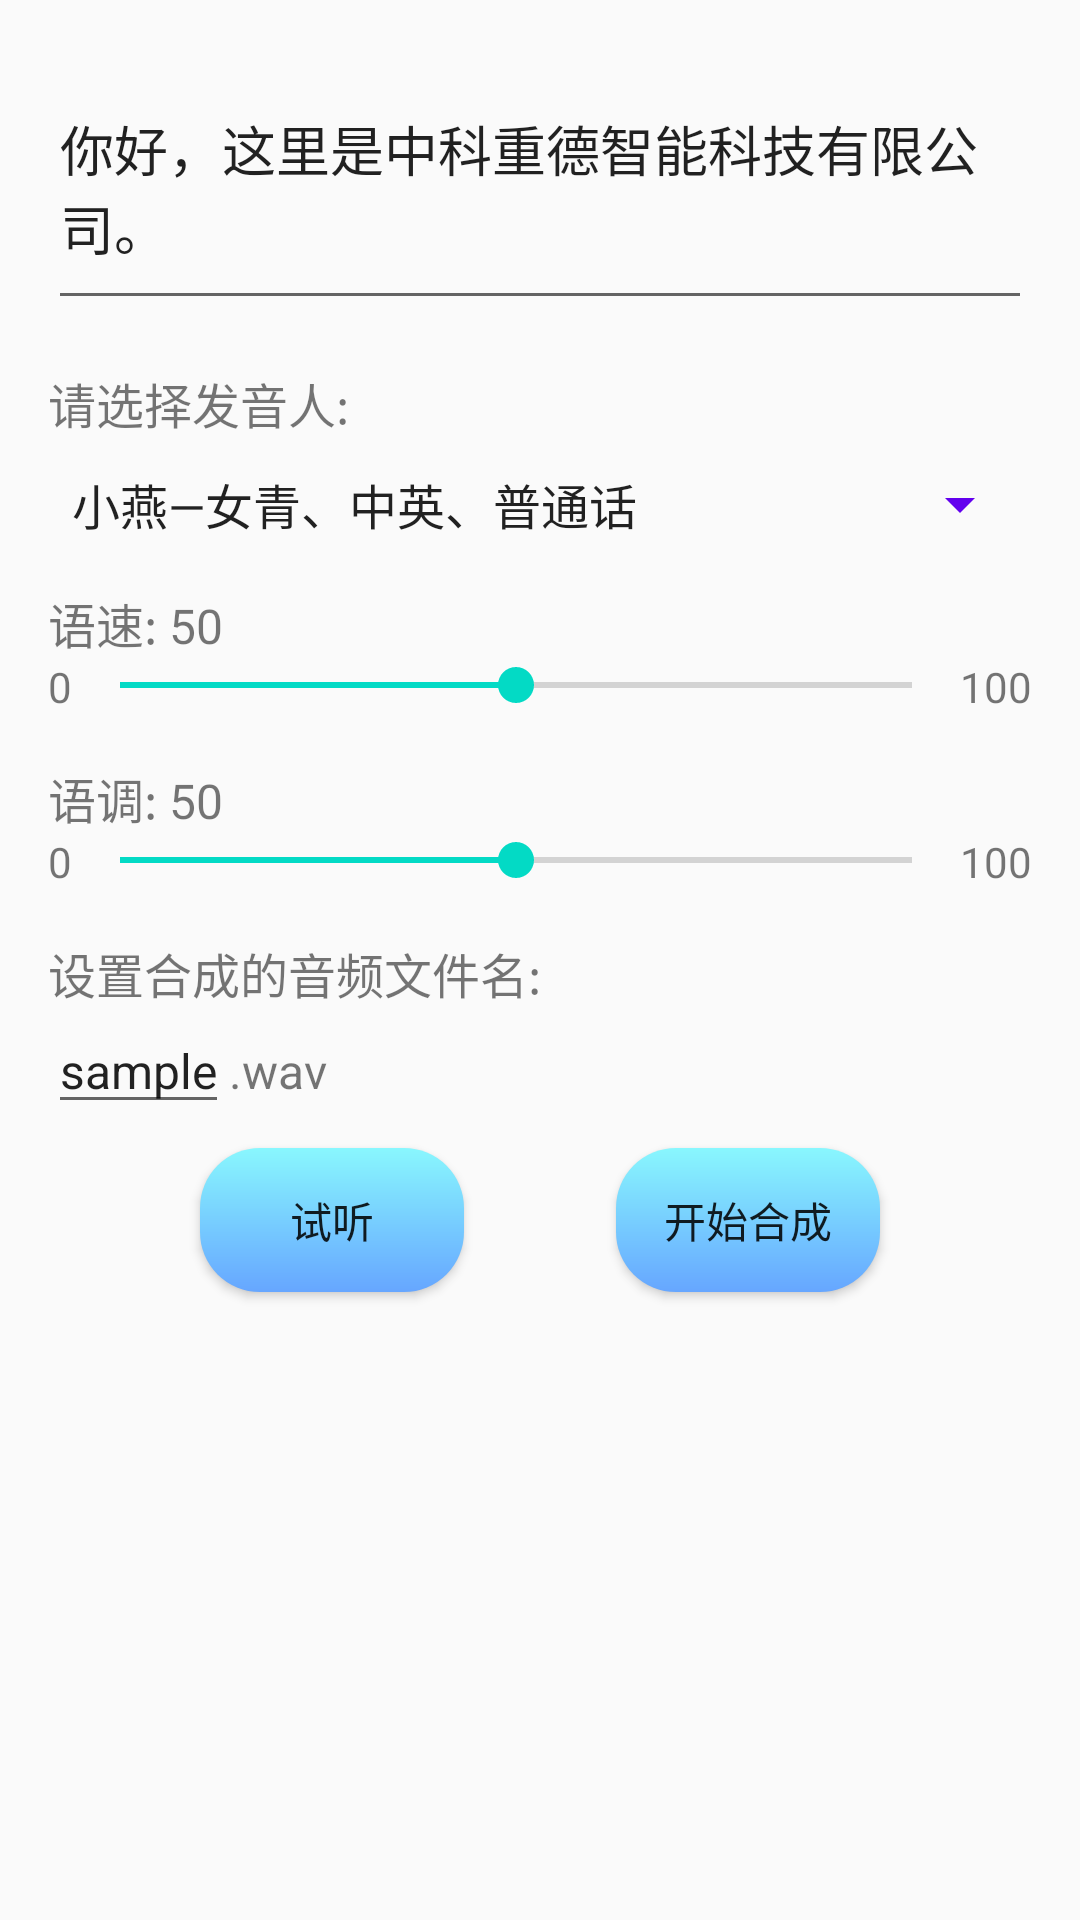

Here is an Android app screen rendered from its layout file. Give the layout XML and the strings, colors and styles it references.
<!-- AndroidManifest.xml: application theme AppTheme -->
<!-- res/layout/tts_fragment.xml -->
<?xml version="1.0" encoding="utf-8"?>
<android.support.constraint.ConstraintLayout xmlns:android="http://schemas.android.com/apk/res/android"
    xmlns:app="http://schemas.android.com/apk/res-auto"
    xmlns:tools="http://schemas.android.com/tools"
    android:layout_width="match_parent"
    android:layout_height="match_parent"
    android:padding="16dp">

    <EditText
        android:id="@+id/tts_edittext"
        android:layout_width="match_parent"
        android:layout_height="wrap_content"
        android:layout_marginBottom="8dp"
        android:backgroundTint="@color/lightgray"
        android:ems="10"
        android:hint="在此输入要合成为音频的文字"
        android:lines="3"
        android:text="你好，这里是中科重德智能科技有限公司。"
        app:layout_constraintLeft_toLeftOf="parent"
        app:layout_constraintRight_toRightOf="parent"
        app:layout_constraintTop_toTopOf="parent"
        />

    <TextView
        android:id="@+id/tts_spinner_text"
        android:layout_width="match_parent"
        android:layout_height="wrap_content"
        android:layout_marginTop="16dp"
        android:text="请选择发音人:"
        android:textSize="16sp"
        app:layout_constraintTop_toBottomOf="@+id/tts_edittext"
        app:layout_constraintLeft_toLeftOf="parent"
        app:layout_constraintRight_toRightOf="parent"
        app:layout_constraintVertical_bias="1.0"
        tools:layout_editor_absoluteX="16dp" />

    <Spinner
        android:id="@+id/tts_spinner"
        android:layout_width="match_parent"
        android:layout_height="wrap_content"
        android:entries="@array/cloud_speaker_names"
        android:backgroundTint="@color/colorPrimary"
        android:layout_marginTop="10dp"
        style="@style/Widget.AppCompat.Spinner.DropDown"
        app:layout_constraintHorizontal_bias="0.0"
        app:layout_constraintLeft_toLeftOf="parent"
        app:layout_constraintRight_toRightOf="parent"
        app:layout_constraintTop_toBottomOf="@id/tts_spinner_text"
        />

    
    <TextView
        android:id="@+id/tts_tv_speed"
        android:layout_width="wrap_content"
        android:layout_height="wrap_content"
        android:text="语速: 50"
        android:textSize="16sp"
        android:layout_marginTop="16dp"
        app:layout_constraintTop_toBottomOf="@id/tts_spinner"
        />
    <LinearLayout
        android:id="@+id/tts_ll_group_speed"
        android:layout_width="match_parent"
        android:layout_height="wrap_content"
        android:orientation="horizontal"
        app:layout_constraintTop_toBottomOf="@id/tts_tv_speed">
        <TextView
            android:layout_width="wrap_content"
            android:layout_height="wrap_content"
            android:text="0"
            />
        <SeekBar
            android:id="@+id/tts_sb_speed"
            android:layout_width="0dp"
            android:layout_height="wrap_content"
            android:layout_weight="1"
            android:progress="50"
            android:max="100"
            />
        <TextView
            android:layout_width="wrap_content"
            android:layout_height="wrap_content"
            android:text="100"
            />
    </LinearLayout>

    
    <TextView
        android:id="@+id/tts_tv_tone"
        android:layout_width="wrap_content"
        android:layout_height="wrap_content"
        android:text="语调: 50"
        android:textSize="16sp"
        android:layout_marginTop="16dp"
        app:layout_constraintTop_toBottomOf="@id/tts_ll_group_speed"
        />
    <LinearLayout
        android:id="@+id/tts_ll_group_tone"
        android:layout_width="match_parent"
        android:layout_height="wrap_content"
        android:orientation="horizontal"
        app:layout_constraintTop_toBottomOf="@id/tts_tv_tone">
        <TextView
            android:layout_width="wrap_content"
            android:layout_height="wrap_content"
            android:text="0"
            />
        <SeekBar
            android:id="@+id/tts_sb_tone"
            android:layout_width="0dp"
            android:layout_height="wrap_content"
            android:layout_weight="1"
            android:progress="50"
            android:max="100"
            />
        <TextView
            android:layout_width="wrap_content"
            android:layout_height="wrap_content"
            android:text="100"
            />
    </LinearLayout>


    <TextView
        android:id="@+id/tts_text_file_name"
        android:layout_width="match_parent"
        android:layout_height="wrap_content"
        android:text="设置合成的音频文件名:"
        android:textSize="16sp"
        android:layout_marginTop="16dp"
        app:layout_constraintTop_toBottomOf="@id/tts_ll_group_tone"
        app:layout_constraintLeft_toLeftOf="parent"
        app:layout_constraintRight_toRightOf="parent"
        />

    <LinearLayout
        android:id="@+id/tts_ll_file_name_group"
        android:layout_width="match_parent"
        android:layout_height="wrap_content"
        android:orientation="horizontal"
        app:layout_constraintTop_toBottomOf="@id/tts_text_file_name"
        >
        <EditText
            android:id="@+id/tts_et_file_name"
            android:layout_width="wrap_content"
            android:text="sample"
            android:textSize="16sp"
            android:layout_height="wrap_content" />
        <TextView
            android:layout_width="wrap_content"
            android:layout_height="wrap_content"
            android:textSize="16sp"
            android:text=".wav"/>
    </LinearLayout>


    <Button
        android:id="@+id/tts_play"
        android:layout_width="wrap_content"
        android:layout_height="wrap_content"
        android:layout_marginBottom="8dp"
        android:layout_marginTop="8dp"
        android:text="试听"
        android:background="@drawable/bt_blue_background"
        app:layout_constraintHorizontal_chainStyle="spread"
        app:layout_constraintLeft_toLeftOf="parent"
        app:layout_constraintRight_toLeftOf="@id/tts_make"
        app:layout_constraintTop_toBottomOf="@id/tts_ll_file_name_group"
        />

    <Button
        android:id="@+id/tts_make"
        android:layout_width="wrap_content"
        android:layout_height="wrap_content"
        android:layout_marginBottom="8dp"
        android:layout_marginTop="8dp"
        android:text="开始合成"
        android:background="@drawable/bt_blue_background"
        app:layout_constraintHorizontal_chainStyle="spread"
        app:layout_constraintTop_toBottomOf="@id/tts_ll_file_name_group"
        app:layout_constraintLeft_toRightOf="@id/tts_play"
        app:layout_constraintRight_toRightOf="parent"
         />

</android.support.constraint.ConstraintLayout>
<!-- resources referenced by this layout -->
<resources>
  <string-array name="cloud_speaker_names">
          <item>小燕—女青、中英、普通话</item>
          <item>小宇—男青、中英、普通话</item>
          <item>凯瑟琳—女青、英</item>
          <item>亨利—男青、英</item>
          <item>玛丽—女青、英</item>
          <item>小研—女青、中英、普通话</item>
          <item>小琪—女青、中英、普通话</item>
          <item>小峰—男青、中英、普通话</item>
      </string-array>
  <!-- drawable bt_blue_background (drawable) -->
  <?xml version="1.0" encoding="utf-8"?>
  <shape xmlns:android="http://schemas.android.com/apk/res/android"
      >
      <corners android:radius="20dp" />
      <gradient
          android:angle="270"
          android:startColor="#89f7fe"
          android:endColor="#66a6ff"
          android:type="linear" />
  </shape>
  <style name="AppTheme" parent="Theme.AppCompat.Light.DarkActionBar">
          
          <item name="colorPrimary">@color/colorPrimary</item>
          <item name="colorPrimaryDark">@color/colorPrimaryDark</item>
          <item name="colorAccent">@color/colorAccent</item>
  
      </style>
  <!-- not gathered from this repository: default colours our renderer supplied (Android Studio template values) -->
  <color name="colorPrimary">#FF6200EE</color>
  <color name="colorPrimaryDark">#FF3700B3</color>
  <color name="colorAccent">#FF03DAC5</color>
</resources>
